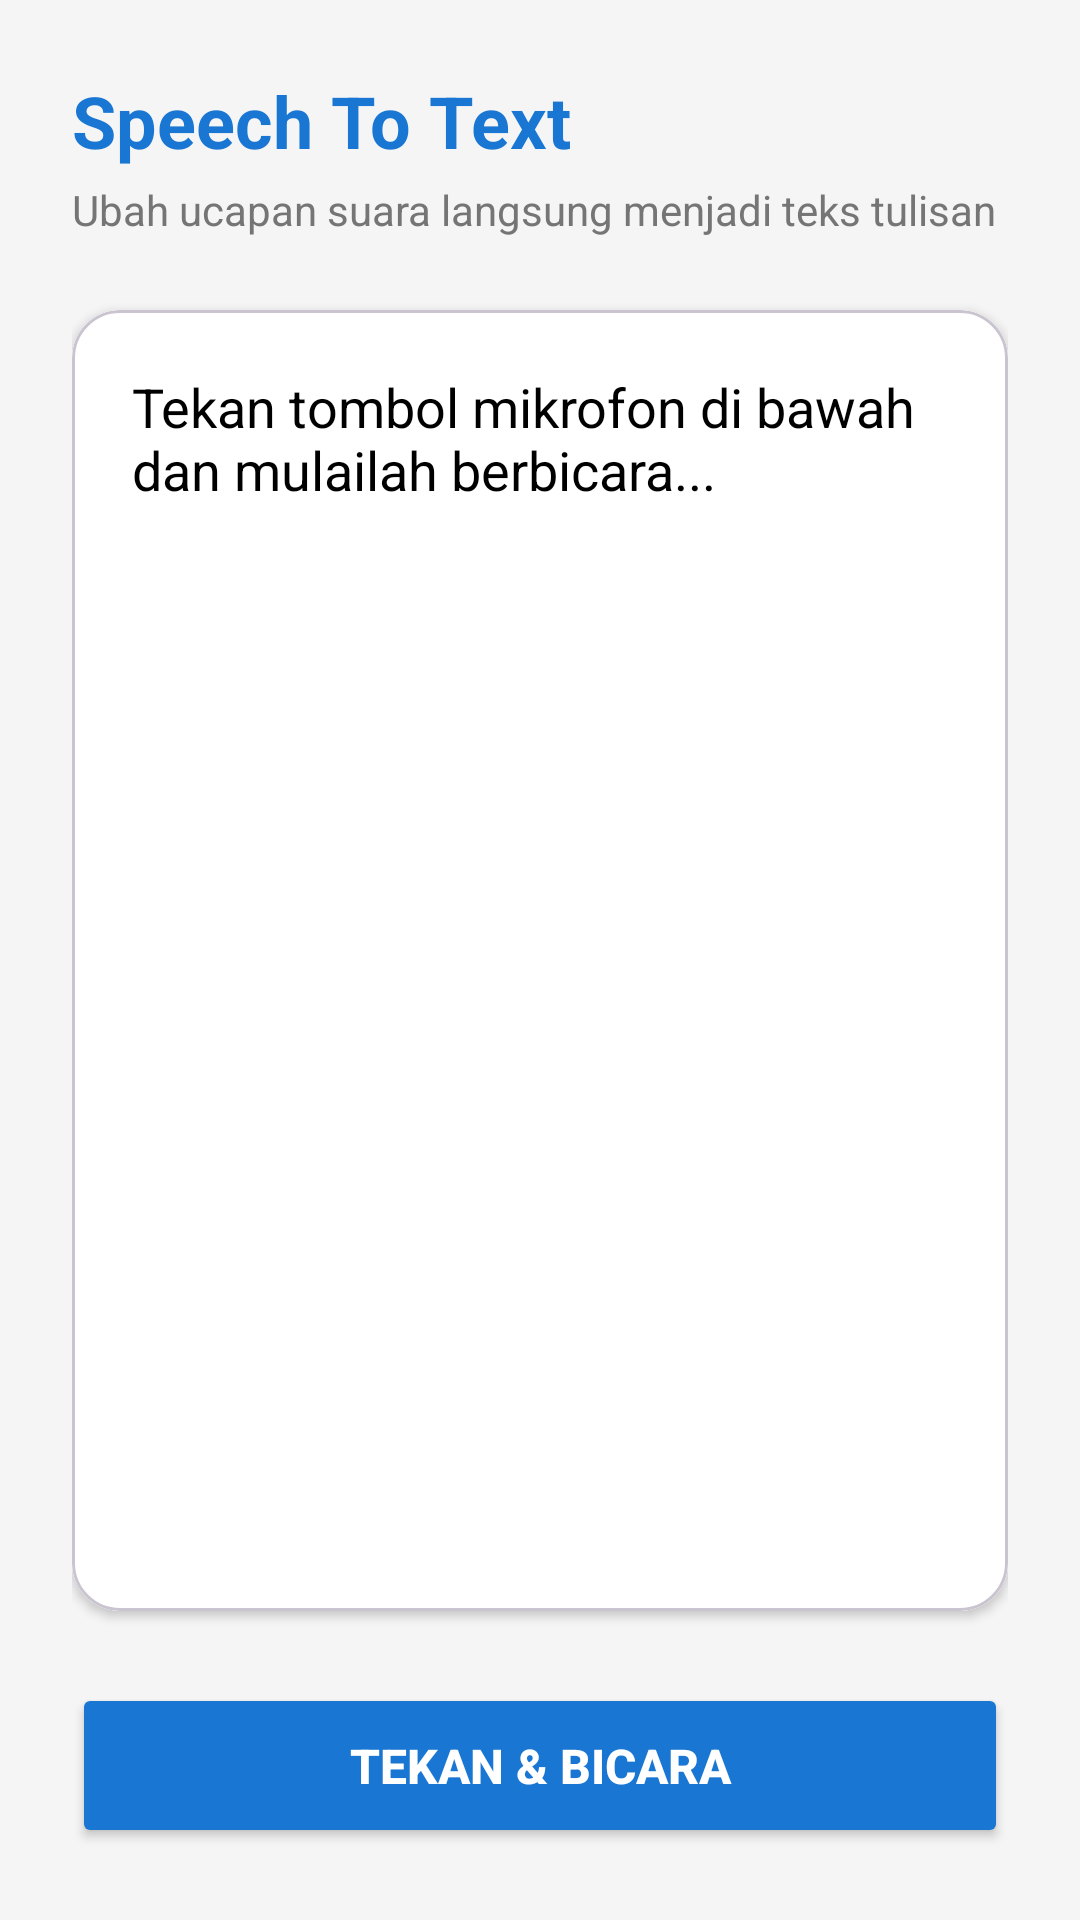

Reconstruct the res/layout file that produces this screen, plus the resources it refers to.
<!-- AndroidManifest.xml: application theme Theme.Material3.DayNight.NoActionBar -->
<!-- res/layout/activity_speech_to_text.xml -->
<?xml version="1.0" encoding="utf-8"?>
<LinearLayout xmlns:android="http://schemas.android.com/apk/res/android"
    xmlns:app="http://schemas.android.com/apk/res-auto"
    android:layout_width="match_parent"
    android:layout_height="match_parent"
    android:background="#F5F5F5"
    android:orientation="vertical"
    android:padding="24dp">

    <TextView
        android:layout_width="wrap_content"
        android:layout_height="wrap_content"
        android:text="Speech To Text"
        android:textColor="#1976D2"
        android:textSize="24sp"
        android:textStyle="bold" />

    <TextView
        android:layout_width="wrap_content"
        android:layout_height="wrap_content"
        android:layout_marginTop="4dp"
        android:text="Ubah ucapan suara langsung menjadi teks tulisan"
        android:textColor="#757575"
        android:textSize="14sp" />

    <com.google.android.material.card.MaterialCardView
        android:layout_width="match_parent"
        android:layout_height="0dp"
        android:layout_weight="1"
        android:layout_marginTop="24dp"
        android:layout_marginBottom="24dp"
        app:cardCornerRadius="16dp"
        app:cardElevation="2dp">

        <TextView
            android:id="@+id/tvHasilSuara"
            android:layout_width="match_parent"
            android:layout_height="match_parent"
            android:padding="20dp"
            android:text="Tekan tombol mikrofon di bawah dan mulailah berbicara..."
            android:textColor="#000000"
            android:textSize="18sp"
            android:background="#FFFFFF" />
    </com.google.android.material.card.MaterialCardView>

    <Button
        android:id="@+id/btnMulaiBicara"
        android:layout_width="match_parent"
        android:layout_height="55dp"
        android:backgroundTint="#1976D2"
        android:text="Tekan &amp; Bicara"
        android:textColor="#FFFFFF"
        android:textSize="16sp"
        android:textStyle="bold" />
</LinearLayout>
<!-- resources referenced by this layout -->
<resources>

</resources>
